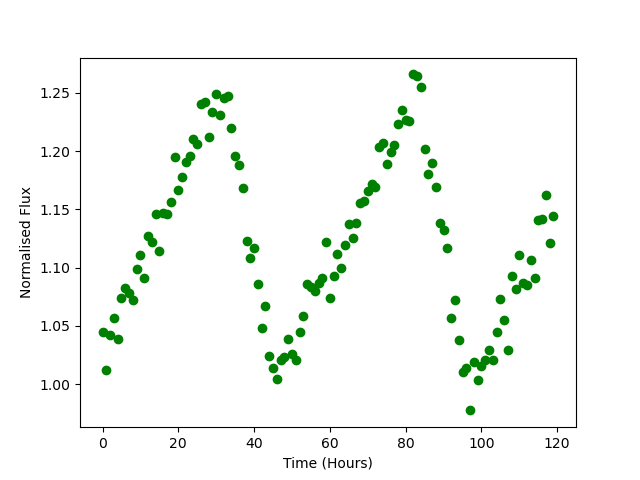

Values plotted in this chart, from the file beside it:
Time, Flux
0.0, 1.045
1.0, 1.012
2.0, 1.043
3.0, 1.057
4.0, 1.039
5.0, 1.074
6.0, 1.082
7.0, 1.078
8.0, 1.072
9.0, 1.099
10.0, 1.11
11.0, 1.091
12.0, 1.127
13.0, 1.122
14.0, 1.146
15.0, 1.114
16.0, 1.147
17.0, 1.146
18.0, 1.157
19.0, 1.195
20.0, 1.167
21.0, 1.178
22.0, 1.191
23.0, 1.196
24.0, 1.21
25.0, 1.206
26.0, 1.24
27.0, 1.242
28.0, 1.212
29.0, 1.233
30.0, 1.249
31.0, 1.231
32.0, 1.246
33.0, 1.247
34.0, 1.22
35.0, 1.196
36.0, 1.188
37.0, 1.169
38.0, 1.123
39.0, 1.108
40.0, 1.117
41.0, 1.086
42.0, 1.048
43.0, 1.067
44.0, 1.024
45.0, 1.014
46.0, 1.004
47.0, 1.021
48.0, 1.024
49.0, 1.038
50.0, 1.026
51.0, 1.021
52.0, 1.045
53.0, 1.058
54.0, 1.086
55.0, 1.084
56.0, 1.08
57.0, 1.087
58.0, 1.091
59.0, 1.122
... 60 more rows
